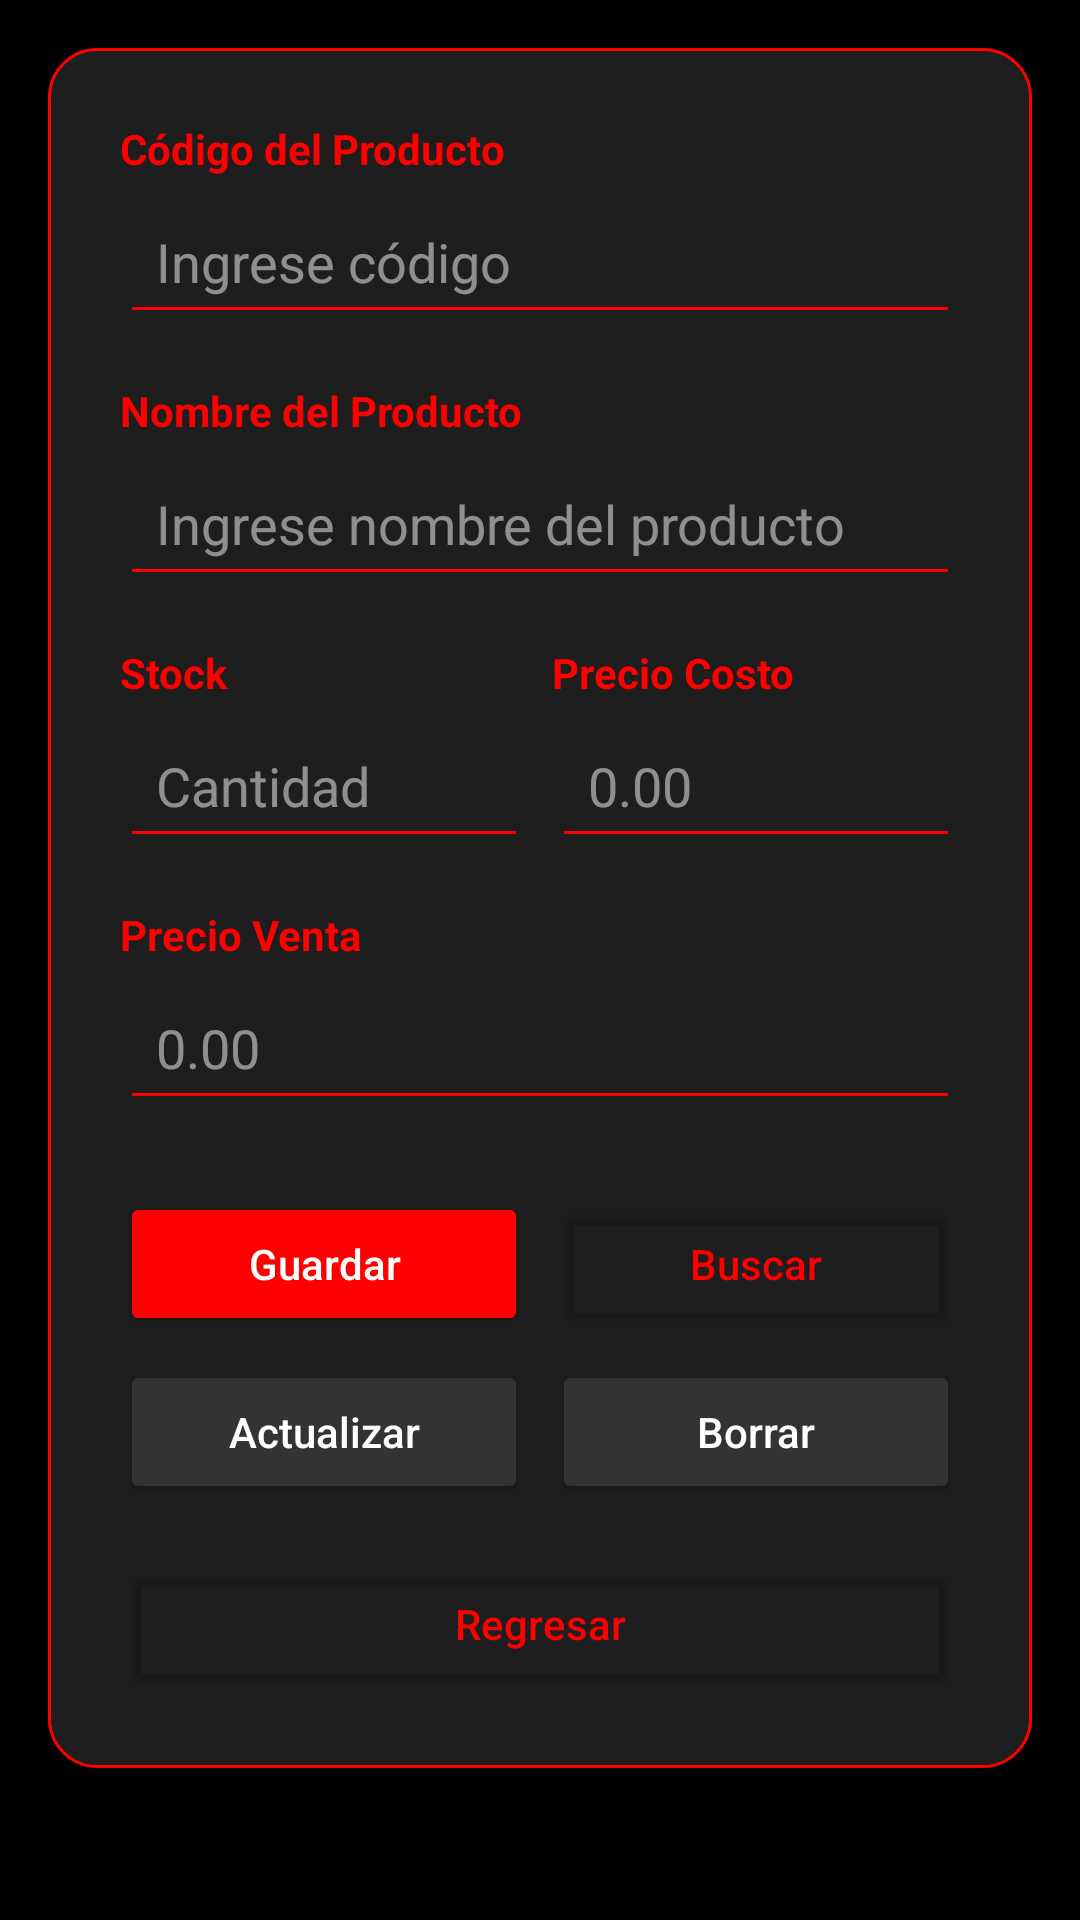

This screen was rendered from an Android layout file. Write that file and the resources it references.
<!-- AndroidManifest.xml: application theme Theme.LoginFireBaseYT -->
<!-- res/layout/activity_producto.xml -->
<?xml version="1.0" encoding="utf-8"?>
<ScrollView xmlns:android="http://schemas.android.com/apk/res/android"
    xmlns:tools="http://schemas.android.com/tools"
    android:layout_width="match_parent"
    android:layout_height="match_parent"
    android:background="#FF000000"
    android:padding="16dp"
    tools:context=".ProductoActivity">

    <LinearLayout
        android:layout_width="match_parent"
        android:layout_height="wrap_content"
        android:orientation="vertical"
        android:background="@drawable/bg_rounded_corners"
        android:padding="24dp">

        
        <TextView
            android:layout_width="match_parent"
            android:layout_height="wrap_content"
            android:text="Código del Producto"
            android:textColor="#FFFF0000"
            android:textStyle="bold"
            android:layout_marginBottom="4dp"/>

        <EditText
            android:id="@+id/etCodigo"
            android:layout_width="match_parent"
            android:layout_height="wrap_content"
            android:hint="Ingrese código"
            android:textColor="#FFFFFFFF"
            android:textColorHint="#80FFFFFF"
            android:backgroundTint="#FFFF0000"
            android:padding="12dp"
            android:inputType="text"/>

        
        <TextView
            android:layout_width="match_parent"
            android:layout_height="wrap_content"
            android:text="Nombre del Producto"
            android:textColor="#FFFF0000"
            android:textStyle="bold"
            android:layout_marginTop="16dp"
            android:layout_marginBottom="4dp"/>

        <EditText
            android:id="@+id/etNombre"
            android:layout_width="match_parent"
            android:layout_height="wrap_content"
            android:hint="Ingrese nombre del producto"
            android:textColor="#FFFFFFFF"
            android:textColorHint="#80FFFFFF"
            android:backgroundTint="#FFFF0000"
            android:padding="12dp"/>

        
        <LinearLayout
            android:layout_width="match_parent"
            android:layout_height="wrap_content"
            android:orientation="horizontal"
            android:layout_marginTop="16dp">

            
            <LinearLayout
                android:layout_width="0dp"
                android:layout_height="wrap_content"
                android:layout_weight="1"
                android:orientation="vertical">

                <TextView
                    android:layout_width="match_parent"
                    android:layout_height="wrap_content"
                    android:text="Stock"
                    android:textColor="#FFFF0000"
                    android:textStyle="bold"
                    android:layout_marginBottom="4dp"/>

                <EditText
                    android:id="@+id/etStock"
                    android:layout_width="match_parent"
                    android:layout_height="wrap_content"
                    android:hint="Cantidad"
                    android:textColor="#FFFFFFFF"
                    android:textColorHint="#80FFFFFF"
                    android:backgroundTint="#FFFF0000"
                    android:padding="12dp"
                    android:inputType="number"/>
            </LinearLayout>

            
            <LinearLayout
                android:layout_width="0dp"
                android:layout_height="wrap_content"
                android:layout_weight="1"
                android:orientation="vertical"
                android:layout_marginStart="8dp">

                <TextView
                    android:layout_width="match_parent"
                    android:layout_height="wrap_content"
                    android:text="Precio Costo"
                    android:textColor="#FFFF0000"
                    android:textStyle="bold"
                    android:layout_marginBottom="4dp"/>

                <EditText
                    android:id="@+id/etPrecioCosto"
                    android:layout_width="match_parent"
                    android:layout_height="wrap_content"
                    android:hint="0.00"
                    android:textColor="#FFFFFFFF"
                    android:textColorHint="#80FFFFFF"
                    android:backgroundTint="#FFFF0000"
                    android:padding="12dp"
                    android:inputType="numberDecimal"/>
            </LinearLayout>
        </LinearLayout>

        
        <TextView
            android:layout_width="match_parent"
            android:layout_height="wrap_content"
            android:text="Precio Venta"
            android:textColor="#FFFF0000"
            android:textStyle="bold"
            android:layout_marginTop="16dp"
            android:layout_marginBottom="4dp"/>

        <EditText
            android:id="@+id/etPrecioVenta"
            android:layout_width="match_parent"
            android:layout_height="wrap_content"
            android:hint="0.00"
            android:textColor="#FFFFFFFF"
            android:textColorHint="#80FFFFFF"
            android:backgroundTint="#FFFF0000"
            android:padding="12dp"
            android:inputType="numberDecimal"/>

        
        <LinearLayout
            android:layout_width="match_parent"
            android:layout_height="wrap_content"
            android:orientation="horizontal"
            android:layout_marginTop="24dp">

            <Button
                android:id="@+id/btnGuardar"
                android:layout_width="0dp"
                android:layout_height="wrap_content"
                android:layout_weight="1"
                android:text="Guardar"
                android:textColor="#FFFFFFFF"
                android:backgroundTint="#FFFF0000"
                android:textAllCaps="false"
                android:padding="12dp"/>

            <Button
                android:id="@+id/btnBuscar"
                android:layout_width="0dp"
                android:layout_height="wrap_content"
                android:layout_weight="1"
                android:text="Buscar"
                android:layout_marginStart="8dp"
                android:textColor="#FFFF0000"
                android:backgroundTint="#00FFFFFF"
                android:textAllCaps="false"
                android:padding="12dp"/>
        </LinearLayout>

        <LinearLayout
            android:layout_width="match_parent"
            android:layout_height="wrap_content"
            android:orientation="horizontal"
            android:layout_marginTop="8dp">

            <Button
                android:id="@+id/btnActualizar"
                android:layout_width="0dp"
                android:layout_height="wrap_content"
                android:layout_weight="1"
                android:text="Actualizar"
                android:textColor="#FFFFFFFF"
                android:backgroundTint="#FF333333"
                android:textAllCaps="false"
                android:padding="12dp"/>

            <Button
                android:id="@+id/btnBorrar"
                android:layout_width="0dp"
                android:layout_height="wrap_content"
                android:layout_weight="1"
                android:text="Borrar"
                android:layout_marginStart="8dp"
                android:textColor="#FFFFFFFF"
                android:backgroundTint="#FF333333"
                android:textAllCaps="false"
                android:padding="12dp"/>
        </LinearLayout>

        <Button
            android:id="@+id/btnRegresar"
            android:layout_width="match_parent"
            android:layout_height="wrap_content"
            android:text="Regresar"
            android:layout_marginTop="16dp"
            android:textColor="#FFFF0000"
            android:backgroundTint="#00FFFFFF"
            android:textAllCaps="false"
            android:padding="12dp"/>
    </LinearLayout>
</ScrollView>
<!-- resources referenced by this layout -->
<resources>
  <!-- drawable bg_rounded_corners (drawable) -->
  <shape xmlns:android="http://schemas.android.com/apk/res/android">
      <solid android:color="#FF1E1E1E"/>  
      <corners android:radius="16dp"/>    
      <stroke android:width="1dp" android:color="#FFFF0000"/>  
  </shape>
  <style name="Theme.LoginFireBaseYT" parent="Base.Theme.LoginFireBaseYT">
          
          <item name="android:textColorPrimary">#000000</item> 
      </style>
  <style name="Base.Theme.LoginFireBaseYT" parent="Theme.Material3.DayNight.NoActionBar">
          
          
      </style>
</resources>
